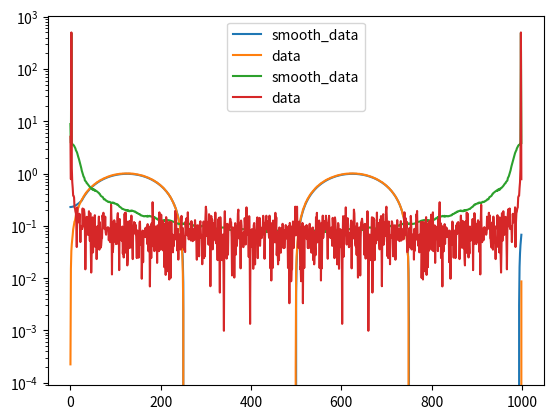

Recreate this plot in Python.
import matplotlib.pyplot as plt
import numpy as np
from numpy.fft import fft

def box_smoothing(data):
    box = np.ones(50)/50
    data_smooth = np.convolve(data-np.mean(data[0:50]), box, mode = "same")
    data_smooth += np.mean(data[0:50])
    #print(np.mean(data[0:50]))
    return data_smooth

x = np.linspace(0, 4*np.pi, 1000)
data = np.sin(x)
data += 0.01*np.random.random(len(data))
smooth_data = box_smoothing(data)

plt.plot(smooth_data, label="smooth_data")
plt.plot(data, label="data")
plt.legend()
plt.show()

fs = fft(data)
fs_smooth = fft(smooth_data)

plt.plot(np.abs(fs_smooth), label="smooth_data")
plt.plot(np.abs(fs), label="data")
plt.yscale('log')
plt.legend()
plt.show()
